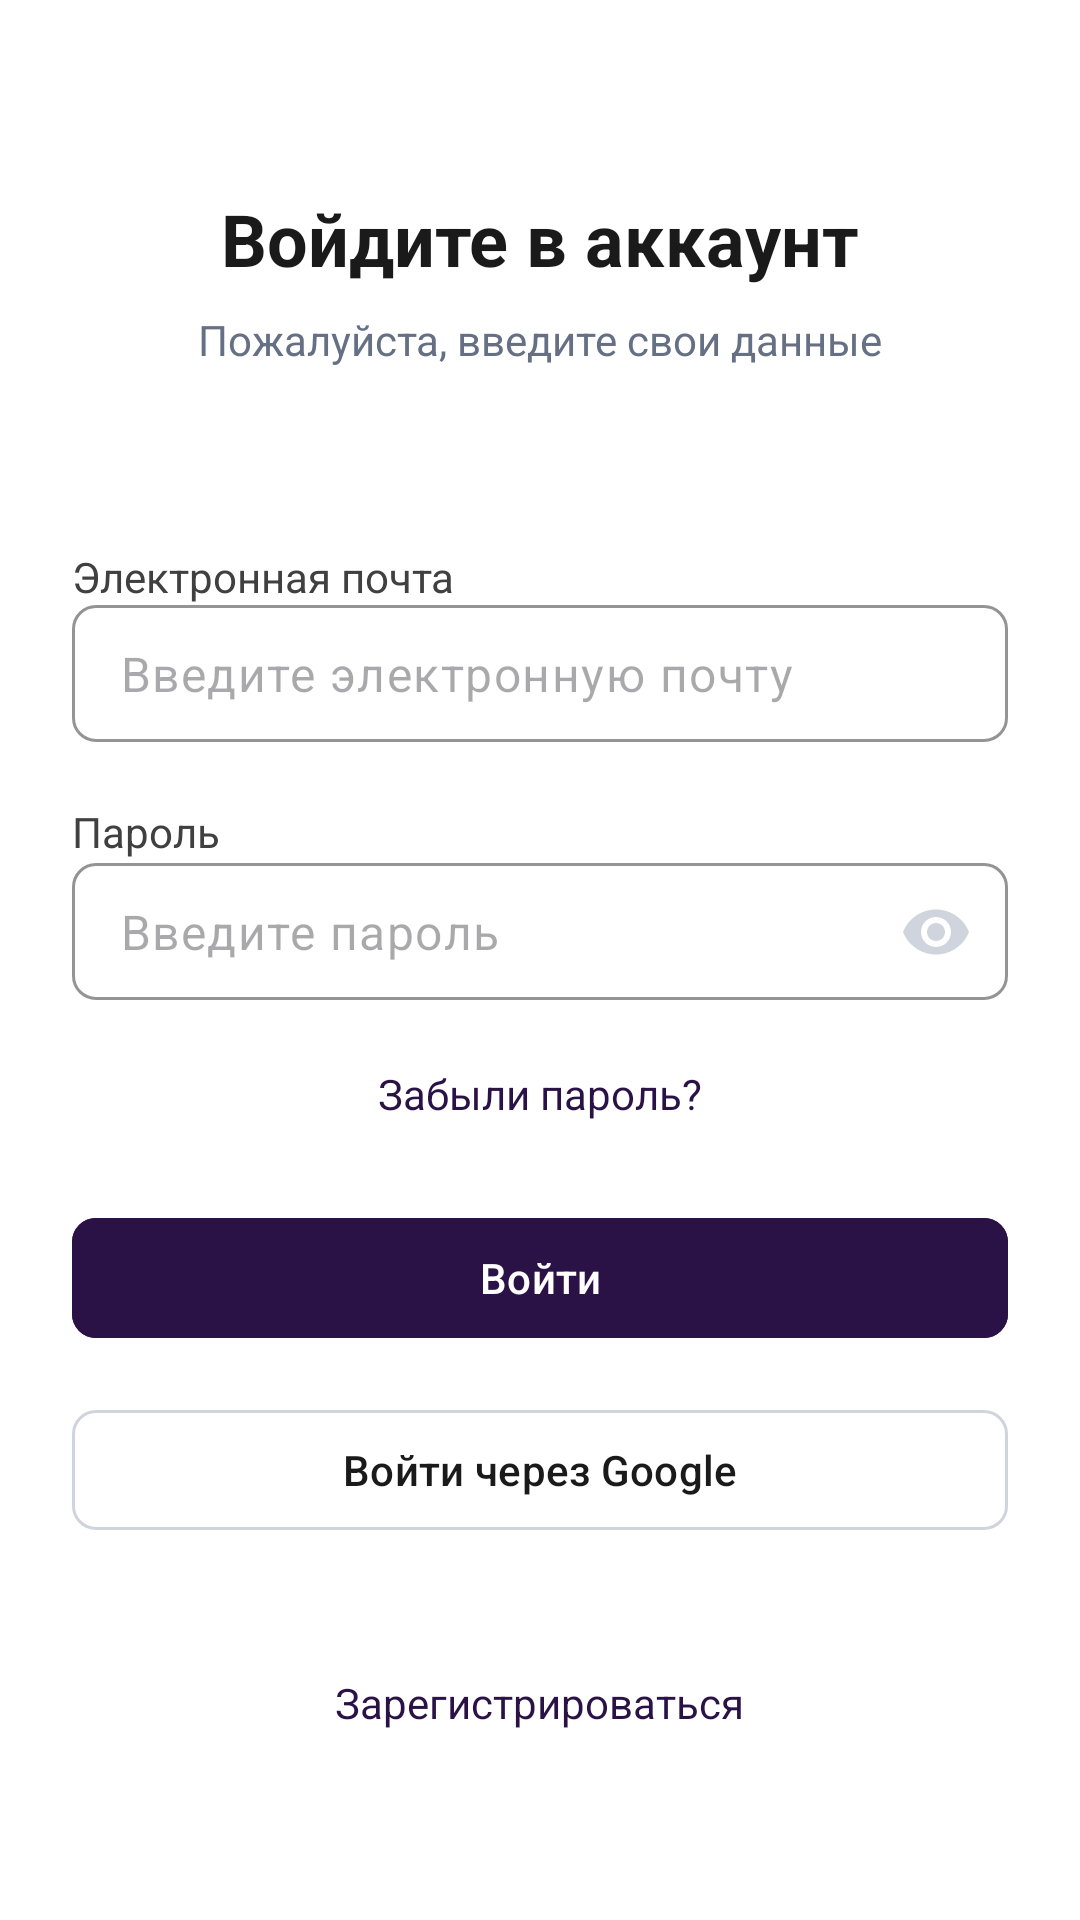

Android layout source for this screen:
<!-- AndroidManifest.xml: application theme Theme.DriveNextApp -->
<!-- res/layout/fragment_login.xml -->
<androidx.constraintlayout.widget.ConstraintLayout xmlns:android="http://schemas.android.com/apk/res/android"
    xmlns:app="http://schemas.android.com/apk/res-auto"
    android:layout_width="match_parent"
    android:layout_height="match_parent"
    android:background="@color/white"
    android:padding="24dp">

    <LinearLayout
        android:id="@+id/container"
        android:layout_width="match_parent"
        android:layout_height="wrap_content"
        android:orientation="vertical"
        android:gravity="center_horizontal"
        app:layout_constraintTop_toTopOf="parent"
        app:layout_constraintBottom_toBottomOf="parent"
        app:layout_constraintStart_toStartOf="parent"
        app:layout_constraintEnd_toEndOf="parent">

        <TextView
            android:id="@+id/tvTitle"
            android:layout_width="wrap_content"
            android:layout_height="wrap_content"
            android:text="@string/log_in_to_acc"
            android:textSize="24sp"
            android:textColor="@color/darkGray"
            android:textStyle="bold"
            android:layout_marginBottom="8dp"/>

        <TextView
            android:id="@+id/tvSubtitle"
            android:layout_width="wrap_content"
            android:layout_height="wrap_content"
            android:text="@string/enter_details"
            android:textColor="@color/blueGray"
            android:layout_marginBottom="60dp"/>

        <TextView
            android:id="@+id/tvEmail"
            android:layout_width="wrap_content"
            android:layout_height="wrap_content"
            android:layout_gravity="start"
            android:text="@string/email"
            android:textColor="@color/gray" />

        <com.google.android.material.textfield.TextInputLayout
            android:id="@+id/emailLayout"
            android:layout_width="match_parent"
            android:layout_height="wrap_content"
            app:boxBackgroundMode="outline"
            app:boxStrokeColor="@color/lightGray"
            android:textColorHint="@color/blueGray">

            <com.google.android.material.textfield.TextInputEditText
                android:id="@+id/etEmail"
                android:layout_width="match_parent"
                android:layout_height="wrap_content"
                android:paddingVertical="12dp"
                android:hint="@string/email_hint"
                android:inputType="textEmailAddress"/>
        </com.google.android.material.textfield.TextInputLayout>

        <TextView
            android:id="@+id/tvPasswrod"
            android:layout_width="wrap_content"
            android:layout_height="wrap_content"
            android:layout_gravity="start"
            android:text="@string/password"
            android:textColor="@color/gray" />

        <com.google.android.material.textfield.TextInputLayout
            android:id="@+id/passwordLayout"
            android:layout_width="match_parent"
            android:layout_height="wrap_content"
            app:boxBackgroundMode="outline"
            app:boxStrokeColor="@color/lightGray"
            app:endIconMode="password_toggle"
            app:endIconTint="@color/lightGray"
            android:textColorHint="@color/blueGray">

            <com.google.android.material.textfield.TextInputEditText
                android:id="@+id/etPassword"
                android:layout_width="match_parent"
                android:layout_height="wrap_content"
                android:hint="@string/password_hint"
                android:inputType="textPassword"
                android:paddingVertical="12dp"/>
        </com.google.android.material.textfield.TextInputLayout>

        <TextView
            android:id="@+id/tvForgotPassword"
            android:layout_width="wrap_content"
            android:layout_height="wrap_content"
            android:text="@string/forgot_password"
            android:textColor="@color/violet"
            android:layout_marginBottom="28dp"/>

        <com.google.android.material.button.MaterialButton
            android:id="@+id/btnLogin"
            android:layout_width="match_parent"
            android:layout_height="wrap_content"
            android:layout_marginBottom="16dp"
            android:text="@string/log_in" />

        <com.google.android.material.button.MaterialButton
            android:id="@+id/btnGoogle"
            android:layout_width="match_parent"
            android:layout_height="wrap_content"
            android:text="@string/log_in_google"
            android:textColor="@color/darkGray"
            android:backgroundTint="@android:color/white"
            app:strokeColor="@color/lightGray"
            app:strokeWidth="1dp"
            app:icon="@drawable/ic_google_logo"
            app:iconTint="@null"
            app:iconGravity="textStart"
            app:iconPadding="8dp"
            android:layout_marginBottom="36dp"/>

        <TextView
            android:id="@+id/tvRegister"
            android:layout_width="wrap_content"
            android:layout_height="wrap_content"
            android:clickable="true"
            android:focusable="true"
            android:text="@string/register"
            android:textColor="@color/violet"
            android:layout_marginTop="8dp"/>

    </LinearLayout>
</androidx.constraintlayout.widget.ConstraintLayout>
<!-- resources referenced by this layout -->
<resources>
  <color name="blueGray">#FF667085</color>
  <color name="darkGray">#FF1A1A1A</color>
  <color name="gray">#FF404040</color>
  <color name="lightGray">#FFD0D5DD</color>
  <color name="violet">#FF2A1246</color>
  <color name="white">#FFFFFFFF</color>
  <string name="email">Электронная почта</string>
  <string name="email_hint">Введите электронную почту</string>
  <string name="enter_details">Пожалуйста, введите свои данные</string>
  <string name="forgot_password">Забыли пароль?</string>
  <string name="log_in">Войти</string>
  <string name="log_in_google">Войти через Google</string>
  <string name="log_in_to_acc">Войдите в аккаунт</string>
  <string name="password">Пароль</string>
  <string name="password_hint">Введите пароль</string>
  <string name="register">Зарегистрироваться</string>
  <style name="Theme.DriveNextApp" parent="Theme.Material3.Light.NoActionBar">
          <item name="android:windowBackground">@color/white</item>
          <item name="android:textColor">@color/black</item>
  
          <item name="colorPrimary">@color/violet</item>
          <item name="colorOnPrimary">@color/white</item>
  
          <item name="colorSecondary">@color/white</item>
          <item name="colorOnSecondary">@color/violet</item>
  
          <item name="materialButtonStyle">@style/Widget.DriveNextApp.Button</item>
  
          <item name="textInputStyle">@style/Widget.DriveNextApp.TextInputLayout</item>
      </style>
  <color name="black">#FF000000</color>
  <style name="Widget.DriveNextApp.Button" parent="Widget.Material3.Button">
          <item name="android:backgroundTint">@color/button_background</item>
          <item name="android:textColor">@color/white</item>
          <item name="cornerRadius">8dp</item>
      </style>
  <style name="Widget.DriveNextApp.TextInputLayout" parent="Widget.Material3.TextInputLayout.OutlinedBox">
          <item name="hintEnabled">false</item>
          <item name="helperText">" "</item>
          <item name="boxCornerRadiusBottomEnd">8dp</item>
          <item name="boxCornerRadiusBottomStart">8dp</item>
          <item name="boxCornerRadiusTopEnd">8dp</item>
          <item name="boxCornerRadiusTopStart">8dp</item>
      </style>
</resources>
